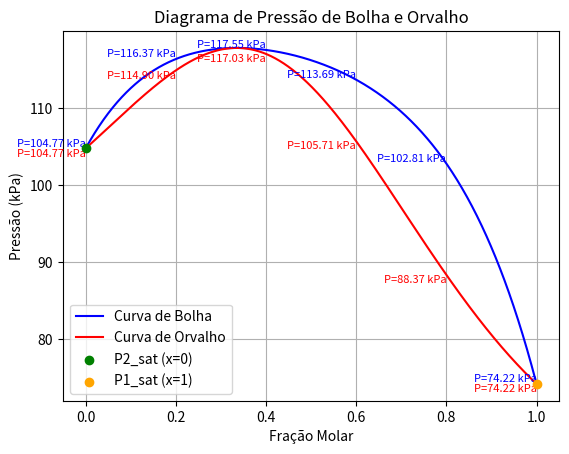

Here is the Python script that generated this plot:
# [redacted]
# [redacted]

import numpy as np
import matplotlib.pyplot as plt

# Função para calcular o parâmetro A
def calcular_A(T):
    return 2.771 - 0.00523 * T

# Função para calcular o fator de atividade gamma
def gamma(A, y):
    return np.exp(A * (y ** 2))

# Funções para calcular a pressão de saturação
def pressão_sat1(T):
    return np.exp(16.59158 - (3643.31 / (T - 33.424)))

def pressão_sat2(T):
    return np.exp(14.25326 - (2655.54 / (T - 53.424)))

# Função para calcular a pressão pelo método de Raoult
def Orvalho(y1, y2, P1, P2, G1, G2):
    return 1 / ((y1 / (P1 * G1)) + (y2 / (P2 * G2)))

# Função para calcular a bolha pelo método de Raoult
def Bolha(x1, x2, P1, P2, G1, G2):
    return x1 * P1 * G1 + x2 * P2 * G2

# Temperatura fixa
T = 330  # Kelvin (K)

# Fracções molares (x1 para bolha, y1 para orvalho)
x1 = np.linspace(0, 1, 1000)
y1 = np.linspace(0, 1, 1000)
x2 = 1 - x1
y2 = 1 - y1

# Lista para armazenar as pressões
pressões_bolha = []
pressões_orvalho = []

# Iteração sobre as frações molares para calcular a pressão de bolha e orvalho
for x1_i, x2_i, y1_i, y2_i in zip(x1, x2, y1, y2):
    A = calcular_A(T)

    # Calcular fator de atividade
    G1_bolha = gamma(A, x2_i)
    G2_bolha = gamma(A, x1_i)
    G1_orvalho = gamma(A, y2_i)
    G2_orvalho = gamma(A, y1_i)

    # Calcular pressões de saturação
    P1_sat = pressão_sat1(T)
    P2_sat = pressão_sat2(T)

    # Calcular pressão de bolha e orvalho
    P_bolha = Bolha(x1_i, x2_i, P1_sat, P2_sat, G1_bolha, G2_bolha)
    P_orvalho = Orvalho(y1_i, y2_i, P1_sat, P2_sat, G1_orvalho, G2_orvalho)

    # Armazenar os valores
    pressões_bolha.append(P_bolha)
    pressões_orvalho.append(P_orvalho)

# Criar o gráfico das curvas de Bolha e Orvalho
plt.plot(x1, pressões_bolha, label='Curva de Bolha', color='blue')
plt.plot(y1, pressões_orvalho, label='Curva de Orvalho', color='red')

# Adicionar pontos de pressão de saturação
P1_sat = pressão_sat1(T)  # Pressão de saturação do componente 1
P2_sat = pressão_sat2(T)  # Pressão de saturação do componente 2

# Plotar P2_sat quando x = 0 e P1_sat quando x = 1
plt.scatter([0], [P2_sat], color='green', label='P2_sat (x=0)', zorder=5)
plt.scatter([1], [P1_sat], color='orange', label='P1_sat (x=1)', zorder=5)

# Configurações do gráfico
plt.title('Diagrama de Pressão de Bolha e Orvalho')
plt.xlabel('Fração Molar')
plt.ylabel('Pressão (kPa)')
plt.grid(True)
plt.legend()

# Adicionar valores de pressão nos pontos específicos
pontos_especificos = [0, 0.2, 0.4, 0.6, 0.8, 1]
for ponto in pontos_especificos:
    # Calcular pressão de bolha
    A = calcular_A(T)
    G1_bolha = gamma(A, 1 - ponto)  # Complemento de ponto
    G2_bolha = gamma(A, ponto)
    P1_sat = pressão_sat1(T)
    P2_sat = pressão_sat2(T)
    P_bolha = Bolha(ponto, 1 - ponto, P1_sat, P2_sat, G1_bolha, G2_bolha)

    # Calcular pressão de orvalho
    G1_orvalho = gamma(A, 1 - ponto)
    G2_orvalho = gamma(A, ponto)
    P_orvalho = Orvalho(ponto, 1 - ponto, P1_sat, P2_sat, G1_orvalho, G2_orvalho)

    # Adicionar valores de pressão no gráfico
    plt.text(ponto, P_bolha, f'P={P_bolha:.2f} kPa', fontsize=8, verticalalignment='bottom',
             horizontalalignment='right', color='blue')
    plt.text(ponto, P_orvalho, f'P={P_orvalho:.2f} kPa', fontsize=8, verticalalignment='top',
             horizontalalignment='right', color='red')

# Mostrar a tabela de resultados
print("x/y | Pressão de Orvalho (K) | Pressão de Bolha (K)")
print("--------------------------------------------------------------")
for ponto in pontos_especificos:
    # Calcular pressão de bolha
    A = calcular_A(T)
    G1_bolha = gamma(A, 1 - ponto)  # Complemento de ponto
    G2_bolha = gamma(A, ponto)
    P1_sat = pressão_sat1(T)
    P2_sat = pressão_sat2(T)
    P_bolha = Bolha(ponto, 1 - ponto, P1_sat, P2_sat, G1_bolha, G2_bolha)

    # Calcular pressão de orvalho
    G1_orvalho = gamma(A, 1 - ponto)
    G2_orvalho = gamma(A, ponto)
    P_orvalho = Orvalho(ponto, 1 - ponto, P1_sat, P2_sat, G1_orvalho, G2_orvalho)

    # Imprimir valores para cada ponto específico
    print(f"{ponto:<5} {P_bolha:<25.6f} {P_orvalho:<25.6f}")

# Pausar brevemente para garantir que a tabela apareça antes do gráfico
plt.pause(0.001)

# Mostrar o gráfico
plt.show()
